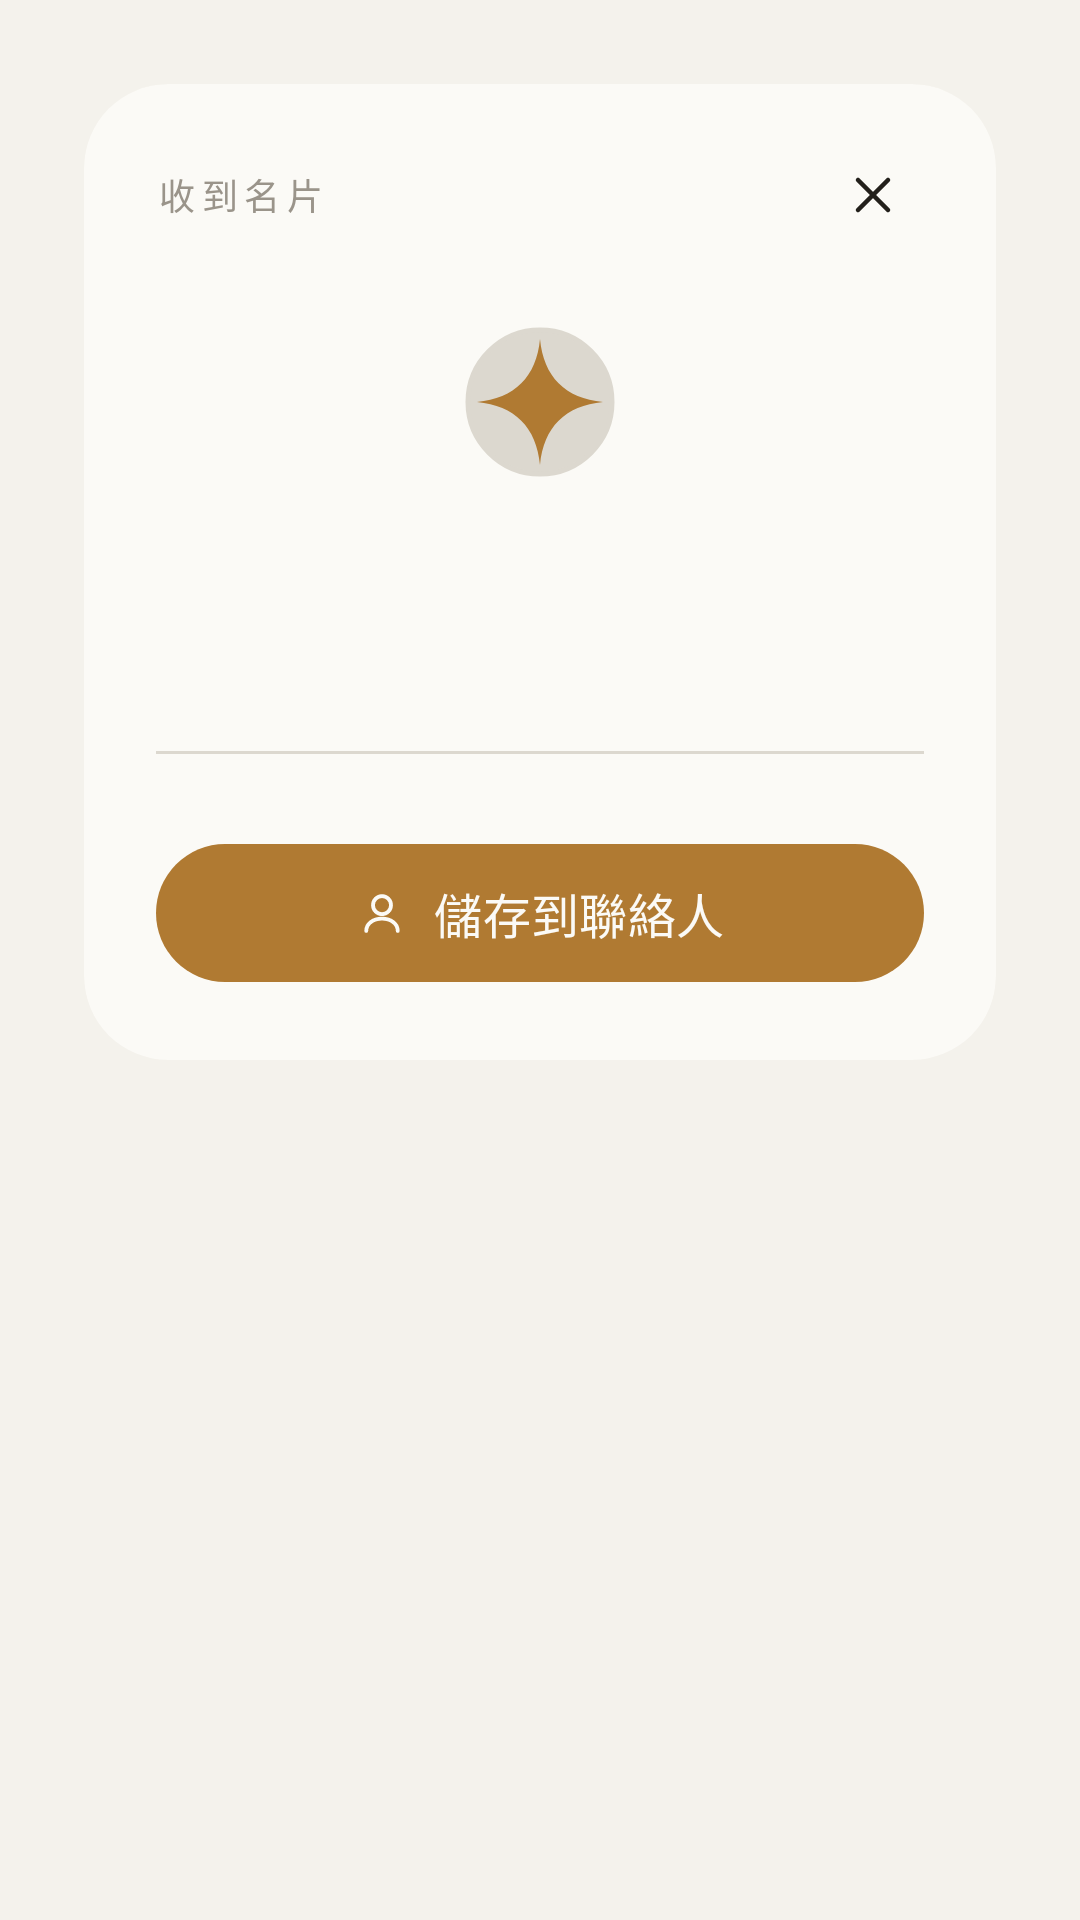

Produce the Android XML layout that renders to this screen, including the resource entries it uses.
<!-- AndroidManifest.xml: application theme Theme.KissLink -->
<!-- res/layout/dialog_received_card.xml -->
<?xml version="1.0" encoding="utf-8"?>
<FrameLayout xmlns:android="http://schemas.android.com/apk/res/android"
    xmlns:app="http://schemas.android.com/apk/res-auto"
    xmlns:tools="http://schemas.android.com/tools"
    android:layout_width="match_parent"
    android:layout_height="wrap_content"
    android:padding="28dp">

    <androidx.core.widget.NestedScrollView
        android:id="@+id/card"
        android:layout_width="match_parent"
        android:layout_height="wrap_content"
        android:background="@drawable/bg_card"
        android:clipToOutline="true">

        <LinearLayout
            android:layout_width="match_parent"
            android:layout_height="wrap_content"
            android:orientation="vertical"
            android:paddingStart="24dp"
            android:paddingEnd="24dp"
            android:paddingTop="20dp"
            android:paddingBottom="22dp">

            <LinearLayout
                android:layout_width="match_parent"
                android:layout_height="wrap_content"
                android:orientation="horizontal"
                android:gravity="center_vertical">

                <TextView
                    style="@style/Beam.Label"
                    android:layout_width="0dp"
                    android:layout_height="wrap_content"
                    android:layout_weight="1"
                    android:text="@string/card_received_title" />

                <ImageButton
                    android:id="@+id/btnClose"
                    android:layout_width="34dp"
                    android:layout_height="34dp"
                    android:background="?attr/selectableItemBackgroundBorderless"
                    android:src="@drawable/ic_close"
                    android:scaleType="centerInside"
                    android:padding="7dp"
                    android:contentDescription="@string/btn_cancel" />
            </LinearLayout>

            <com.google.android.material.imageview.ShapeableImageView
                android:id="@+id/ivCardAvatar"
                android:layout_width="100dp"
                android:layout_height="100dp"
                android:layout_gravity="center_horizontal"
                android:layout_marginTop="2dp"
                android:scaleType="centerCrop"
                android:background="@drawable/bg_avatar"
                android:src="@drawable/ic_avatar_default"
                android:padding="26dp"
                app:strokeColor="@color/beam_track"
                app:strokeWidth="1.5dp"
                app:shapeAppearanceOverlay="@style/Beam.Avatar.Circle" />

            <TextView
                android:id="@+id/tvName"
                android:layout_width="match_parent"
                android:layout_height="wrap_content"
                android:layout_marginTop="16dp"
                android:gravity="center"
                android:textColor="@color/beam_ink"
                android:textSize="24sp"
                android:textFontWeight="600"
                android:maxLines="1"
                android:ellipsize="end"
                tools:text="王小明" />

            <View
                android:layout_width="match_parent"
                android:layout_height="1dp"
                android:layout_marginTop="18dp"
                android:background="@color/beam_track" />

            <LinearLayout
                android:id="@+id/fieldsContainer"
                android:layout_width="match_parent"
                android:layout_height="wrap_content"
                android:orientation="vertical"
                android:layout_marginTop="6dp" />

            <com.google.android.material.button.MaterialButton
                android:id="@+id/btnSaveContact"
                style="@style/Beam.SendButton"
                android:layout_width="match_parent"
                android:layout_height="54dp"
                android:layout_marginTop="20dp"
                app:icon="@drawable/ic_person"
                app:iconTint="@color/beam_on_accent"
                android:text="@string/card_save_contact" />
        </LinearLayout>
    </androidx.core.widget.NestedScrollView>
</FrameLayout>
<!-- resources referenced by this layout -->
<resources>
  <color name="beam_ink">#23201B</color>
  <color name="beam_on_accent">#FBFAF6</color>
  <color name="beam_track">#DCD8CF</color>
  <!-- drawable bg_avatar (drawable) -->
  <shape xmlns:android="http://schemas.android.com/apk/res/android" android:shape="oval">
      <solid android:color="@color/beam_track"/>
      <stroke android:width="1.5dp" android:color="@color/beam_track"/>
  </shape>
  <!-- drawable bg_card (drawable) -->
  <shape xmlns:android="http://schemas.android.com/apk/res/android" android:shape="rectangle">
      <corners android:radius="28dp"/>
      <solid android:color="@color/beam_surface"/>
  </shape>
  <!-- drawable ic_avatar_default (drawable) -->
  <vector xmlns:android="http://schemas.android.com/apk/res/android"
      android:width="24dp" android:height="24dp"
      android:viewportWidth="24" android:viewportHeight="24">
      
      <path android:fillColor="#B07A32"
          android:pathData="M12,1.5 C12.6,7.8 16.2,11.4 22.5,12 C16.2,12.6 12.6,16.2 12,22.5 C11.4,16.2 7.8,12.6 1.5,12 C7.8,11.4 11.4,7.8 12,1.5 Z"/>
  </vector>
  <!-- drawable ic_close (drawable) -->
  <vector xmlns:android="http://schemas.android.com/apk/res/android"
      android:width="24dp" android:height="24dp"
      android:viewportWidth="24" android:viewportHeight="24">
      <path android:strokeColor="#23201B" android:strokeWidth="1.8" android:fillColor="#00000000"
          android:strokeLineCap="round" android:strokeLineJoin="round"
          android:pathData="M6,6l12,12M18,6l-12,12"/>
  </vector>
  <!-- drawable ic_person (drawable) -->
  <vector xmlns:android="http://schemas.android.com/apk/res/android"
      android:width="24dp" android:height="24dp"
      android:viewportWidth="24" android:viewportHeight="24">
      <path android:strokeColor="#23201B" android:strokeWidth="1.7" android:fillColor="#00000000"
          android:strokeLineCap="round" android:strokeLineJoin="round"
          android:pathData="M12,12.5a4,4 0 1 0 0,-8a4,4 0 0 0 0,8zM5,20c0,-3.3 3.1,-5.5 7,-5.5s7,2.2 7,5.5"/>
  </vector>
  <string name="btn_cancel">關閉</string>
  <string name="card_received_title">收到名片</string>
  <string name="card_save_contact">儲存到聯絡人</string>
  <style name="Beam.Avatar.Circle" parent="">
          <item name="cornerFamily">rounded</item>
          <item name="cornerSize">50%</item>
      </style>
  <style name="Beam.Label" parent="">
          <item name="android:textColor">@color/beam_muted</item>
          <item name="android:textSize">12sp</item>
          <item name="android:textFontWeight">600</item>
          <item name="android:letterSpacing">0.18</item>
          <item name="android:textAllCaps">true</item>
      </style>
  <color name="beam_surface">#FBFAF6</color>
  <color name="beam_muted">#9A948A</color>
  <color name="beam_accent">#B07A32</color>
  <color name="beam_bg">#F4F2EC</color>
  <color name="beam_error">#B0463A</color>
  <style name="Theme.KissLink.BottomSheet" parent="Theme.Material3.Light.BottomSheetDialog">
          <item name="bottomSheetStyle">@style/Beam.BottomSheet.Modal</item>
      </style>
  <style name="Beam.BottomSheet.Modal" parent="Widget.Material3.BottomSheet.Modal">
          <item name="backgroundTint">@color/beam_surface</item>
          <item name="shapeAppearance">@style/Beam.Shape.Sheet</item>
      </style>
  <style name="Beam.Shape.Sheet" parent="">
          <item name="cornerFamily">rounded</item>
          <item name="cornerSizeTopLeft">24dp</item>
          <item name="cornerSizeTopRight">24dp</item>
          <item name="cornerSizeBottomLeft">0dp</item>
          <item name="cornerSizeBottomRight">0dp</item>
      </style>
</resources>
